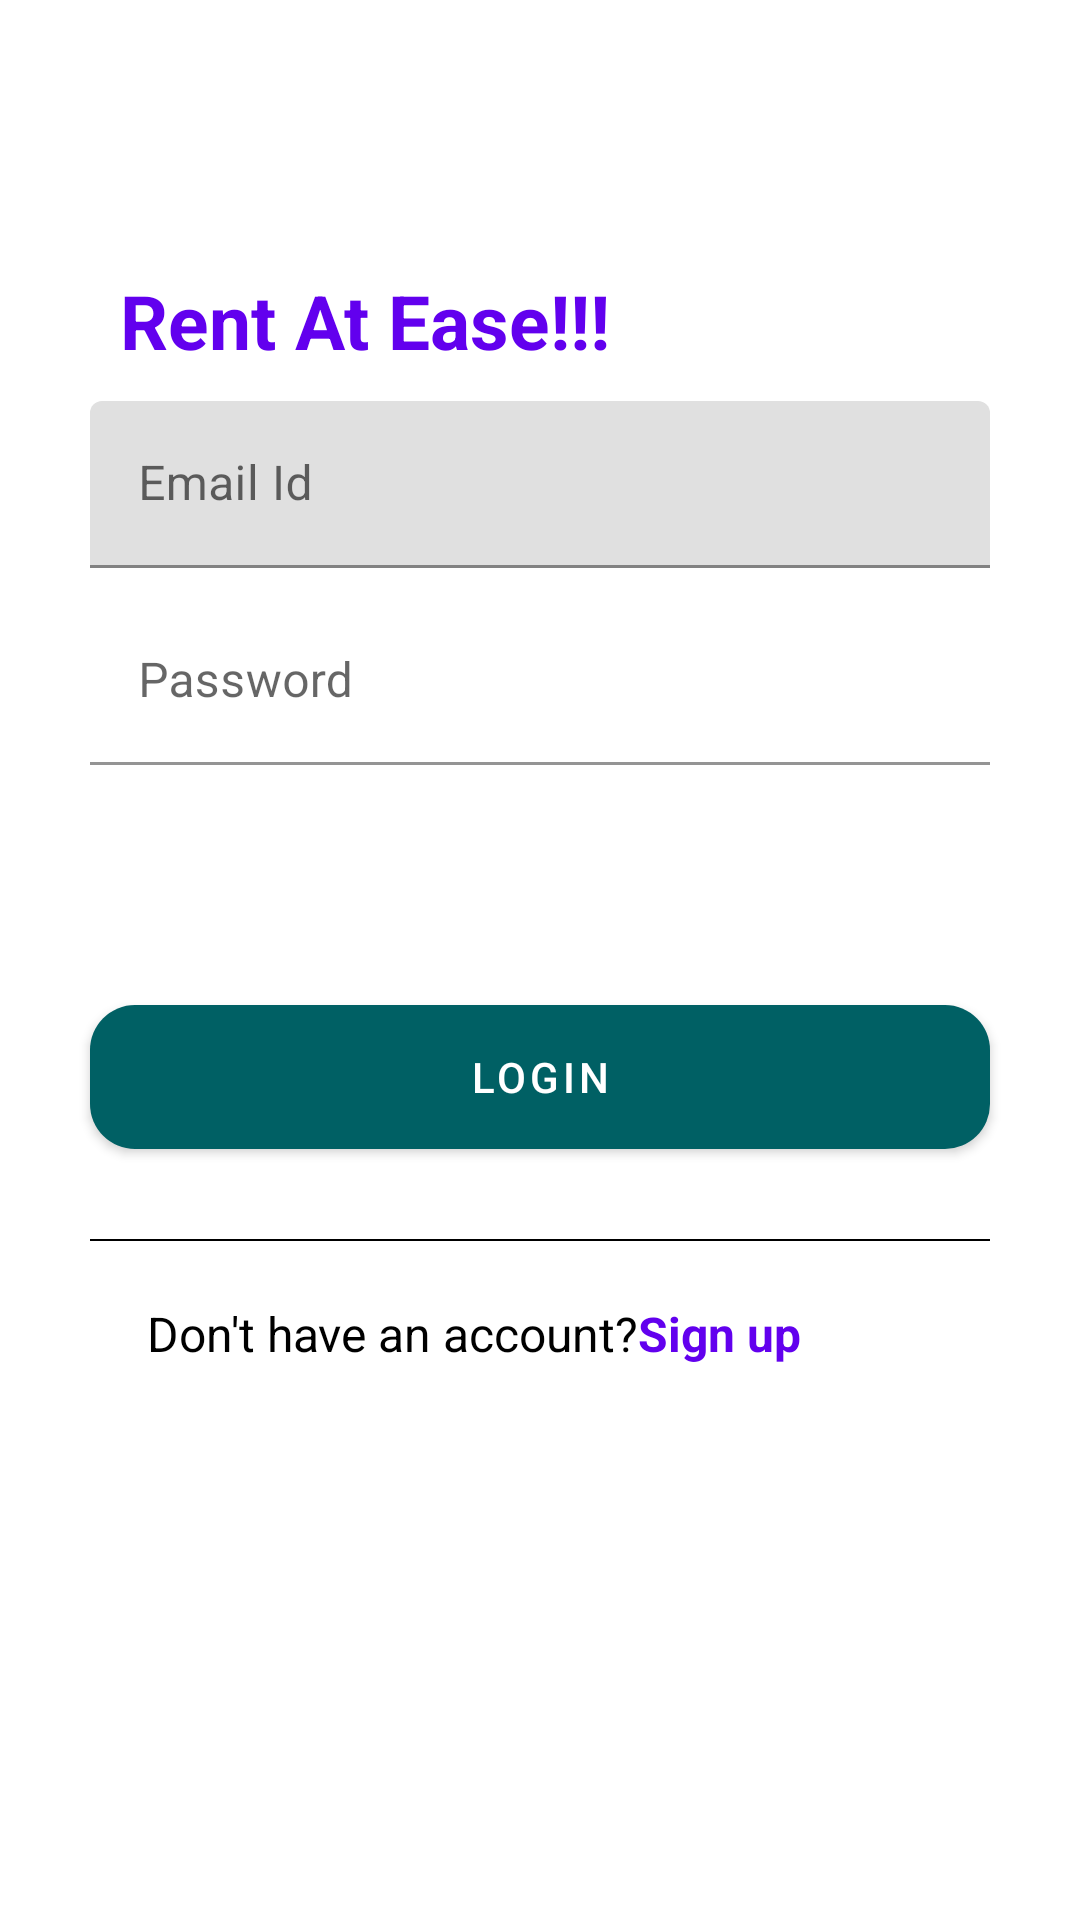

The Android layout XML behind this screen, and the referenced resources:
<!-- AndroidManifest.xml: application theme Theme.RentAtEase -->
<!-- res/layout/activity_main.xml -->
<?xml version="1.0" encoding="utf-8"?>
<androidx.constraintlayout.widget.ConstraintLayout
    xmlns:android="http://schemas.android.com/apk/res/android"
    xmlns:app="http://schemas.android.com/apk/res-auto"
    xmlns:tools="http://schemas.android.com/tools"
    android:layout_width="match_parent"
    android:layout_height="match_parent"
    android:id="@+id/container">

    <TextView
        android:id="@+id/rentAtEase"
        android:layout_width="wrap_content"
        android:layout_height="wrap_content"
        android:text="Rent At Ease!!!"
        app:layout_constraintLeft_toLeftOf="parent"
        app:layout_constraintTop_toTopOf="parent"
        android:layout_marginTop="90dp"
        android:layout_marginStart="40dp"
        android:textColor="@color/purple_500"
        android:textSize="25dp"
        android:textStyle="bold"/>



    <com.google.android.material.textfield.TextInputLayout
        android:id="@+id/emailLL"
        android:layout_width="match_parent"
        android:layout_height="wrap_content"
        android:layout_marginStart="30dp"
        android:layout_marginEnd="30dp"
        android:layout_marginTop="10dp"
        android:background="@drawable/input_type_txt"
        app:layout_constraintLeft_toLeftOf="parent"
        app:layout_constraintTop_toBottomOf="@+id/rentAtEase">

        <com.google.android.material.textfield.TextInputEditText
            android:id="@+id/email_text"
            android:layout_width="match_parent"
            android:layout_height="wrap_content"
            android:inputType="textEmailAddress"
            android:hint="Email Id" />
    </com.google.android.material.textfield.TextInputLayout>


    <com.google.android.material.textfield.TextInputLayout
        android:id="@+id/psdLL"
        android:layout_width="match_parent"
        android:layout_height="wrap_content"
        android:layout_marginLeft="30dp"
        android:layout_marginEnd="30dp"
        android:layout_marginTop="10dp"
        app:layout_constraintLeft_toLeftOf="parent"
        app:layout_constraintTop_toBottomOf="@+id/emailLL">

        <com.google.android.material.textfield.TextInputEditText
            android:id="@+id/paswd_edtTxt"
            android:layout_width="match_parent"
            android:layout_height="wrap_content"
            android:inputType="textPassword"
            android:background="@color/white"
            android:hint="Password" />
    </com.google.android.material.textfield.TextInputLayout>

    <com.google.android.material.button.MaterialButton
        android:id="@+id/loginBtn"
        android:layout_width="match_parent"
        android:layout_height="wrap_content"
        android:background="@drawable/btn_bg"
        app:layout_constraintLeft_toLeftOf="parent"
        app:layout_constraintTop_toBottomOf="@+id/psdLL"
        android:layout_marginStart="30dp"
        android:layout_marginEnd="30dp"
        android:layout_marginTop="80dp"
        android:text="Login" />

    <View
        android:id="@+id/lineView"
        android:layout_width="match_parent"
        android:layout_height="0.5dp"
        app:layout_constraintStart_toStartOf="@+id/loginBtn"
        app:layout_constraintEnd_toEndOf="@+id/loginBtn"
        app:layout_constraintTop_toBottomOf="@+id/loginBtn"
        android:layout_marginTop="30dp"
        android:layout_marginStart="30dp"
        android:layout_marginEnd="30dp"
        android:background="@color/black" />

    <com.google.android.material.textview.MaterialTextView
        android:id="@+id/noAccount"
        android:layout_width="wrap_content"
        android:layout_height="wrap_content"
        android:layout_marginStart="70dp"
        android:text="Don't have an account?"
        android:textColor="@color/black"
        android:textSize="16dp"
        android:layout_marginTop="20dp"
        app:layout_constraintLeft_toLeftOf="parent"
        app:layout_constraintRight_toLeftOf="@+id/signupTxt"
        app:layout_constraintTop_toBottomOf="@+id/lineView"
        />
    <com.google.android.material.textview.MaterialTextView
        android:id="@+id/signupTxt"
        android:layout_width="wrap_content"
        android:layout_height="wrap_content"
        android:layout_marginEnd="110dp"
        android:text="Sign up "
        android:textColor="@color/purple_500"
        android:textStyle="bold"
        android:textSize="16dp"
        android:layout_marginTop="20dp"
        app:layout_constraintLeft_toRightOf="@+id/noAccount"
        app:layout_constraintRight_toRightOf="parent"
        app:layout_constraintTop_toBottomOf="@+id/lineView"
        />

</androidx.constraintlayout.widget.ConstraintLayout>
<!-- resources referenced by this layout -->
<resources>
  <color name="black">#FF000000</color>
  <color name="purple_500">#FF6200EE</color>
  <color name="white">#FFFFFFFF</color>
  <!-- drawable btn_bg (drawable) -->
  <?xml version="1.0" encoding="utf-8"?>
  <shape xmlns:android="http://schemas.android.com/apk/res/android"
      android:padding="10dp"
      android:shape="rectangle">
      
      <solid android:color="@color/colorButton" />
      <corners android:radius="15dp" />
  </shape>
  <!-- drawable input_type_txt (drawable) -->
  <?xml version="1.0" encoding="utf-8"?>
  <shape xmlns:android="http://schemas.android.com/apk/res/android"
      android:shape="rectangle">
      <solid android:color="#EAE3E3" />
      <corners android:radius="35dp" />
  </shape>
  <style name="Theme.RentAtEase" parent="Theme.MaterialComponents.DayNight.NoActionBar">
          
          <item name="colorPrimary">@color/colorButton</item>
          <item name="colorPrimaryVariant">@color/colorButton</item>
          <item name="colorOnPrimary">@color/white</item>
          
          <item name="colorSecondary">@color/teal_200</item>
          <item name="colorSecondaryVariant">@color/teal_700</item>
          <item name="colorOnSecondary">@color/black</item>
          
          <item name="android:statusBarColor" tools:targetApi="l">?attr/colorPrimaryVariant</item>
          
      </style>
  <color name="colorButton">#006064</color>
  <color name="teal_200">#FF03DAC5</color>
  <color name="teal_700">#FF018786</color>
</resources>
